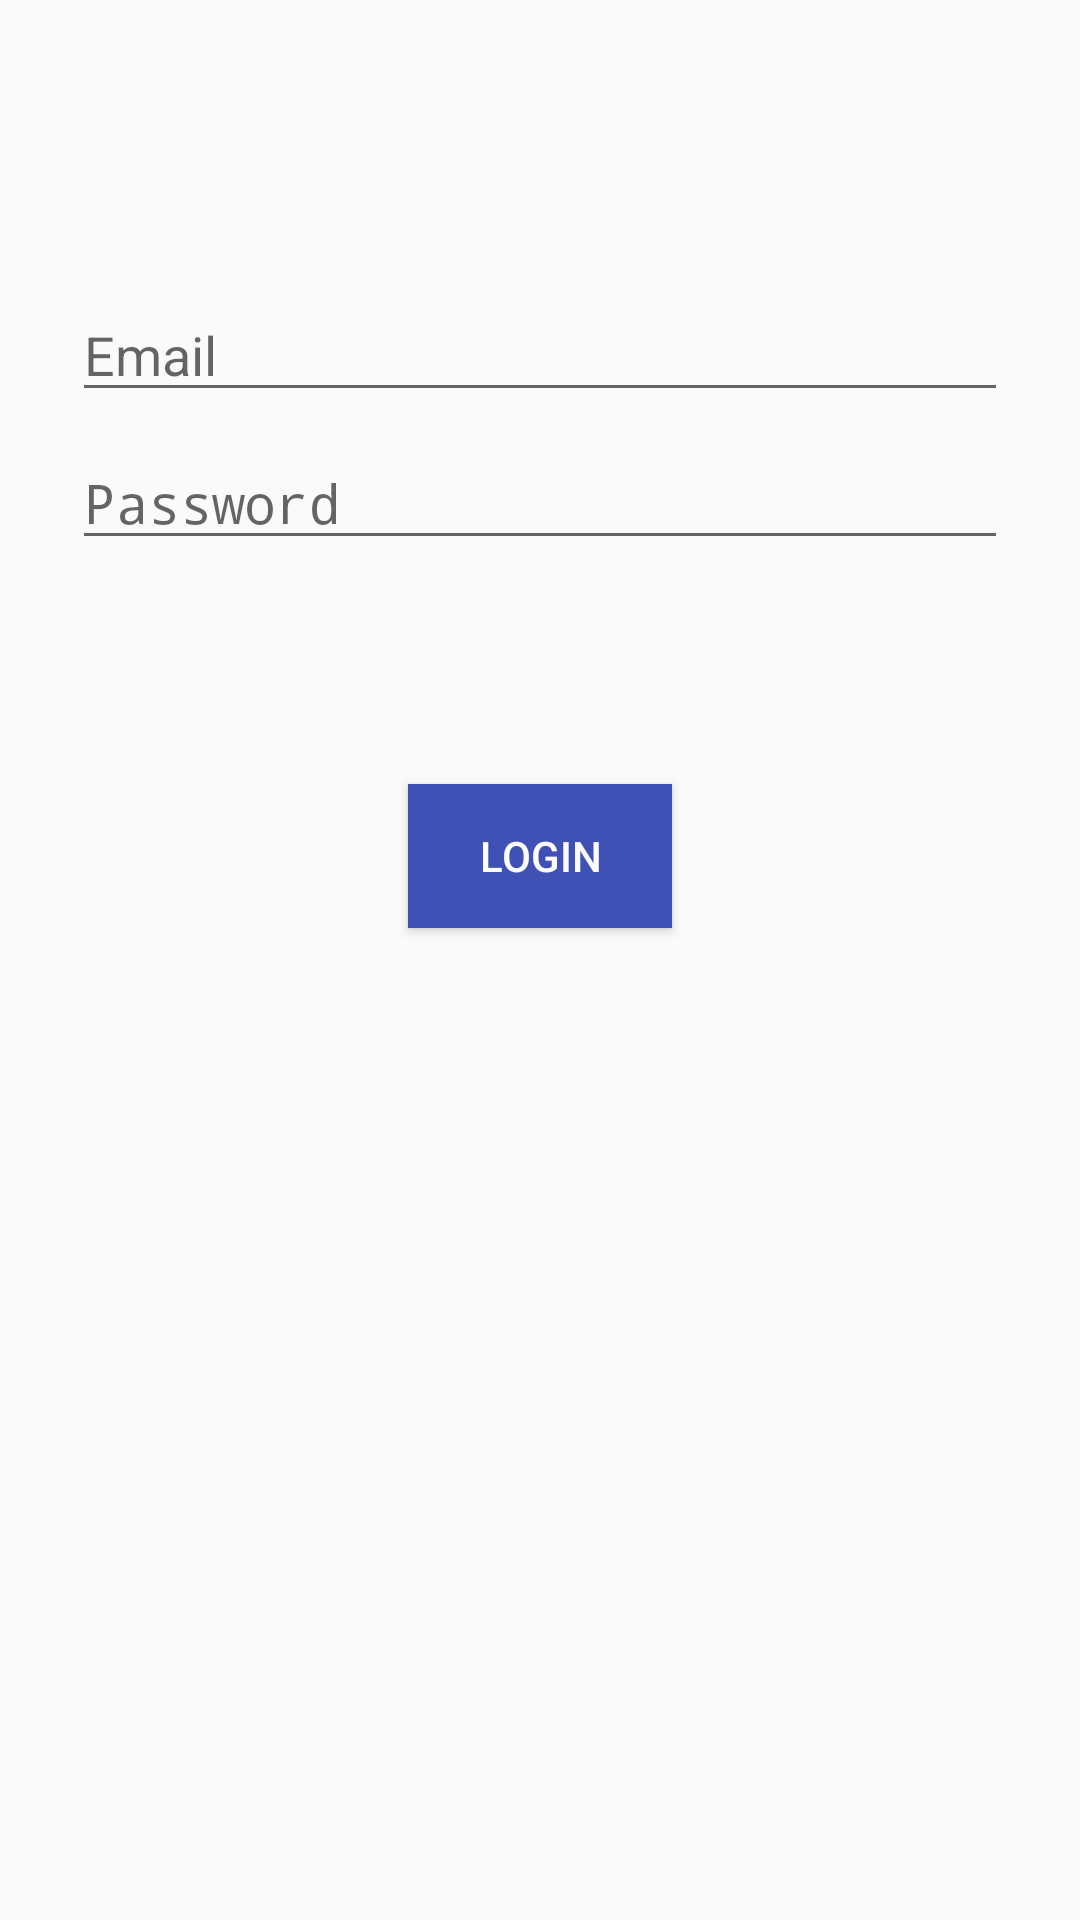

Here is an Android app screen rendered from its layout file. Give the layout XML and the strings, colors and styles it references.
<!-- AndroidManifest.xml: application theme AppTheme -->
<!-- res/layout/activity_login.xml -->
<?xml version="1.0" encoding="utf-8"?>
<androidx.constraintlayout.widget.ConstraintLayout xmlns:android="http://schemas.android.com/apk/res/android"
    xmlns:app="http://schemas.android.com/apk/res-auto"
    xmlns:tools="http://schemas.android.com/tools"
    android:layout_width="match_parent"
    android:layout_height="match_parent"
    tools:context=".LoginActivity">
    <EditText
        android:id="@+id/username"
        android:layout_width="0dp"
        android:layout_height="wrap_content"
        android:layout_marginStart="24dp"
        android:layout_marginTop="96dp"
        android:layout_marginEnd="24dp"

        android:hint="@string/prompt_email"
        android:inputType="textEmailAddress"
        android:selectAllOnFocus="true"
        app:layout_constraintEnd_toEndOf="parent"
        app:layout_constraintStart_toStartOf="parent"
        app:layout_constraintTop_toTopOf="parent" />

    <EditText
        android:id="@+id/password"
        android:layout_width="0dp"
        android:layout_height="wrap_content"
        android:layout_marginStart="24dp"
        android:layout_marginTop="8dp"
        android:layout_marginEnd="24dp"
        android:hint="@string/prompt_password"
        android:imeActionLabel="@string/action_sign_in_short"
        android:imeOptions="actionDone"
        android:inputType="textPassword"
        android:selectAllOnFocus="true"
        app:layout_constraintEnd_toEndOf="parent"
        app:layout_constraintStart_toStartOf="parent"
        app:layout_constraintTop_toBottomOf="@+id/username" />

    <Button
        android:id="@+id/login"
        android:layout_width="wrap_content"
        android:layout_height="wrap_content"
        android:layout_gravity="start"
        android:layout_marginStart="48dp"
        android:layout_marginTop="8dp"
        android:layout_marginEnd="48dp"
        android:layout_marginBottom="64dp"
        android:background="#3F51B5"
        android:enabled="true"
        android:text="@string/action_sign_in"
        android:textColor="#FDFCFC"
        app:layout_constraintBottom_toBottomOf="parent"
        app:layout_constraintEnd_toEndOf="parent"
        app:layout_constraintStart_toStartOf="parent"
        app:layout_constraintTop_toBottomOf="@+id/password"
        app:layout_constraintVertical_bias="0.2" />

    <ProgressBar
        android:id="@+id/loading"
        android:layout_width="wrap_content"
        android:layout_height="wrap_content"
        android:layout_gravity="center"
        android:layout_marginStart="32dp"
        android:layout_marginTop="64dp"
        android:layout_marginEnd="32dp"
        android:layout_marginBottom="64dp"
        android:visibility="gone"
        app:layout_constraintBottom_toBottomOf="parent"
        app:layout_constraintEnd_toEndOf="@+id/password"
        app:layout_constraintStart_toStartOf="@+id/password"
        app:layout_constraintTop_toTopOf="parent"
        app:layout_constraintVertical_bias="0.3" />

</androidx.constraintlayout.widget.ConstraintLayout>
<!-- resources referenced by this layout -->
<resources>
  <string name="action_sign_in">Login</string>
  <string name="action_sign_in_short">Sign in</string>
  <string name="prompt_email">Email</string>
  <string name="prompt_password">Password</string>
  <style name="AppTheme" parent="Theme.AppCompat.Light.DarkActionBar">
          
          <item name="colorPrimary">@color/colorPrimary</item>
          <item name="colorPrimaryDark">@color/colorPrimaryDark</item>
          <item name="colorAccent">@color/colorAccent</item>
      </style>
  <color name="colorPrimary">#020F57</color>
  <color name="colorPrimaryDark">#3F51B5</color>
  <color name="colorAccent">#D81B60</color>
</resources>
